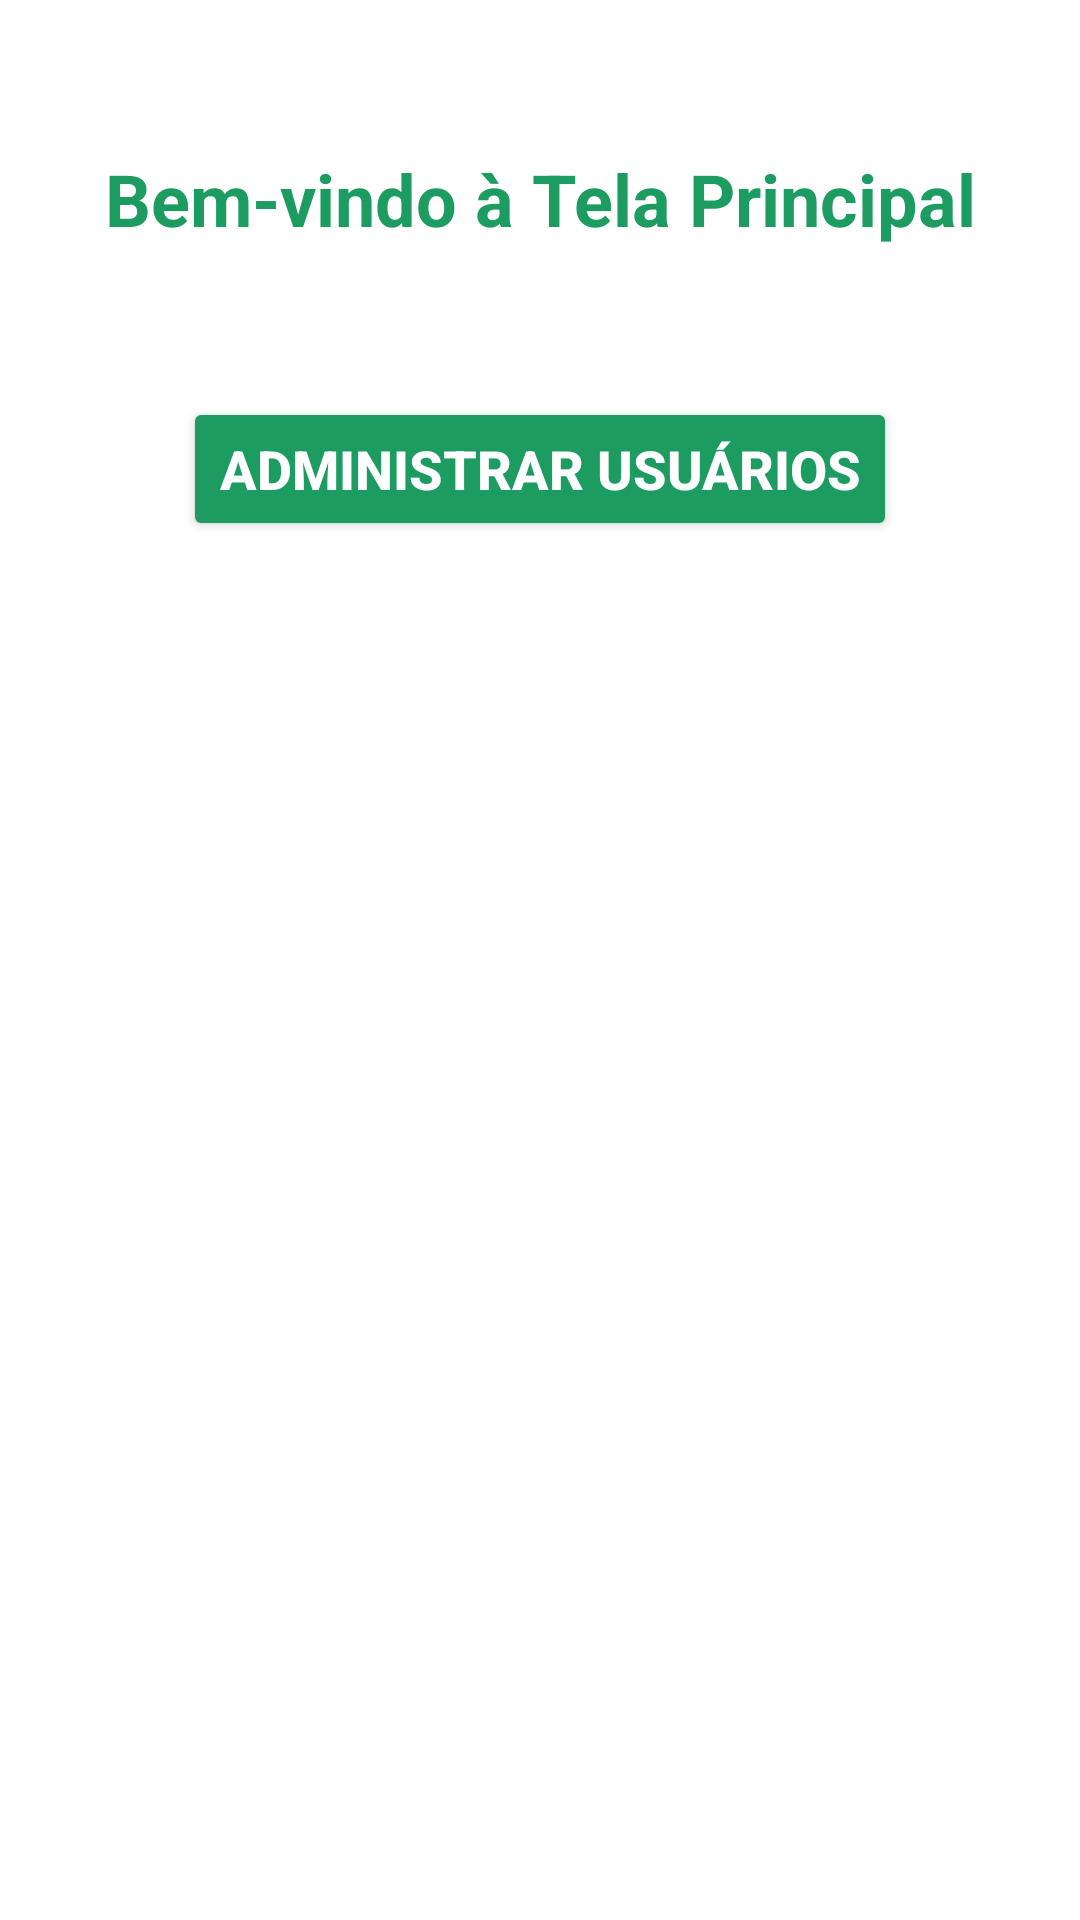

Produce the Android XML layout that renders to this screen, including the resource entries it uses.
<!-- AndroidManifest.xml: application theme Theme.AppGestaoUsuário -->
<!-- res/layout/activity_ok.xml -->
<?xml version="1.0" encoding="utf-8"?>
<androidx.constraintlayout.widget.ConstraintLayout xmlns:android="http://schemas.android.com/apk/res/android"
    xmlns:app="http://schemas.android.com/apk/res-auto"
    xmlns:tools="http://schemas.android.com/tools"
    android:layout_width="match_parent"
    android:layout_height="match_parent"
    android:background="@color/white"
    tools:context=".OkActivity">

    
    <TextView
        android:id="@+id/textTituloOk"
        android:layout_width="wrap_content"
        android:layout_height="wrap_content"
        android:layout_marginTop="50dp"
        android:gravity="center"
        android:text="Bem-vindo à Tela Principal"
        android:textColor="#1c9c61"
        android:textSize="24sp"
        android:textStyle="bold"
        app:layout_constraintEnd_toEndOf="parent"
        app:layout_constraintStart_toStartOf="parent"
        app:layout_constraintTop_toTopOf="parent" />

    
    <Button
        android:id="@+id/btnAdministrarUsuarios"
        android:layout_width="wrap_content"
        android:layout_height="wrap_content"
        android:layout_marginTop="50dp"
        android:backgroundTint="#1c9c61"
        android:text="ADMINISTRAR USUÁRIOS"
        android:textColor="@android:color/white"
        android:textSize="18sp"
        android:textStyle="bold"
        app:layout_constraintEnd_toEndOf="parent"
        app:layout_constraintStart_toStartOf="parent"
        app:layout_constraintTop_toBottomOf="@id/textTituloOk" />

</androidx.constraintlayout.widget.ConstraintLayout>
<!-- resources referenced by this layout -->
<resources>
  <style name="Theme.AppGestaoUsuário" parent="Base.Theme.AppGestaoUsuário" />
  <style name="Base.Theme.AppGestaoUsuário" parent="Theme.Material3.DayNight.NoActionBar">
          
          
      </style>
  <!-- not gathered from this repository: default colours our renderer supplied (Android Studio template values) -->
  <color name="white">#FFFFFFFF</color>
</resources>
